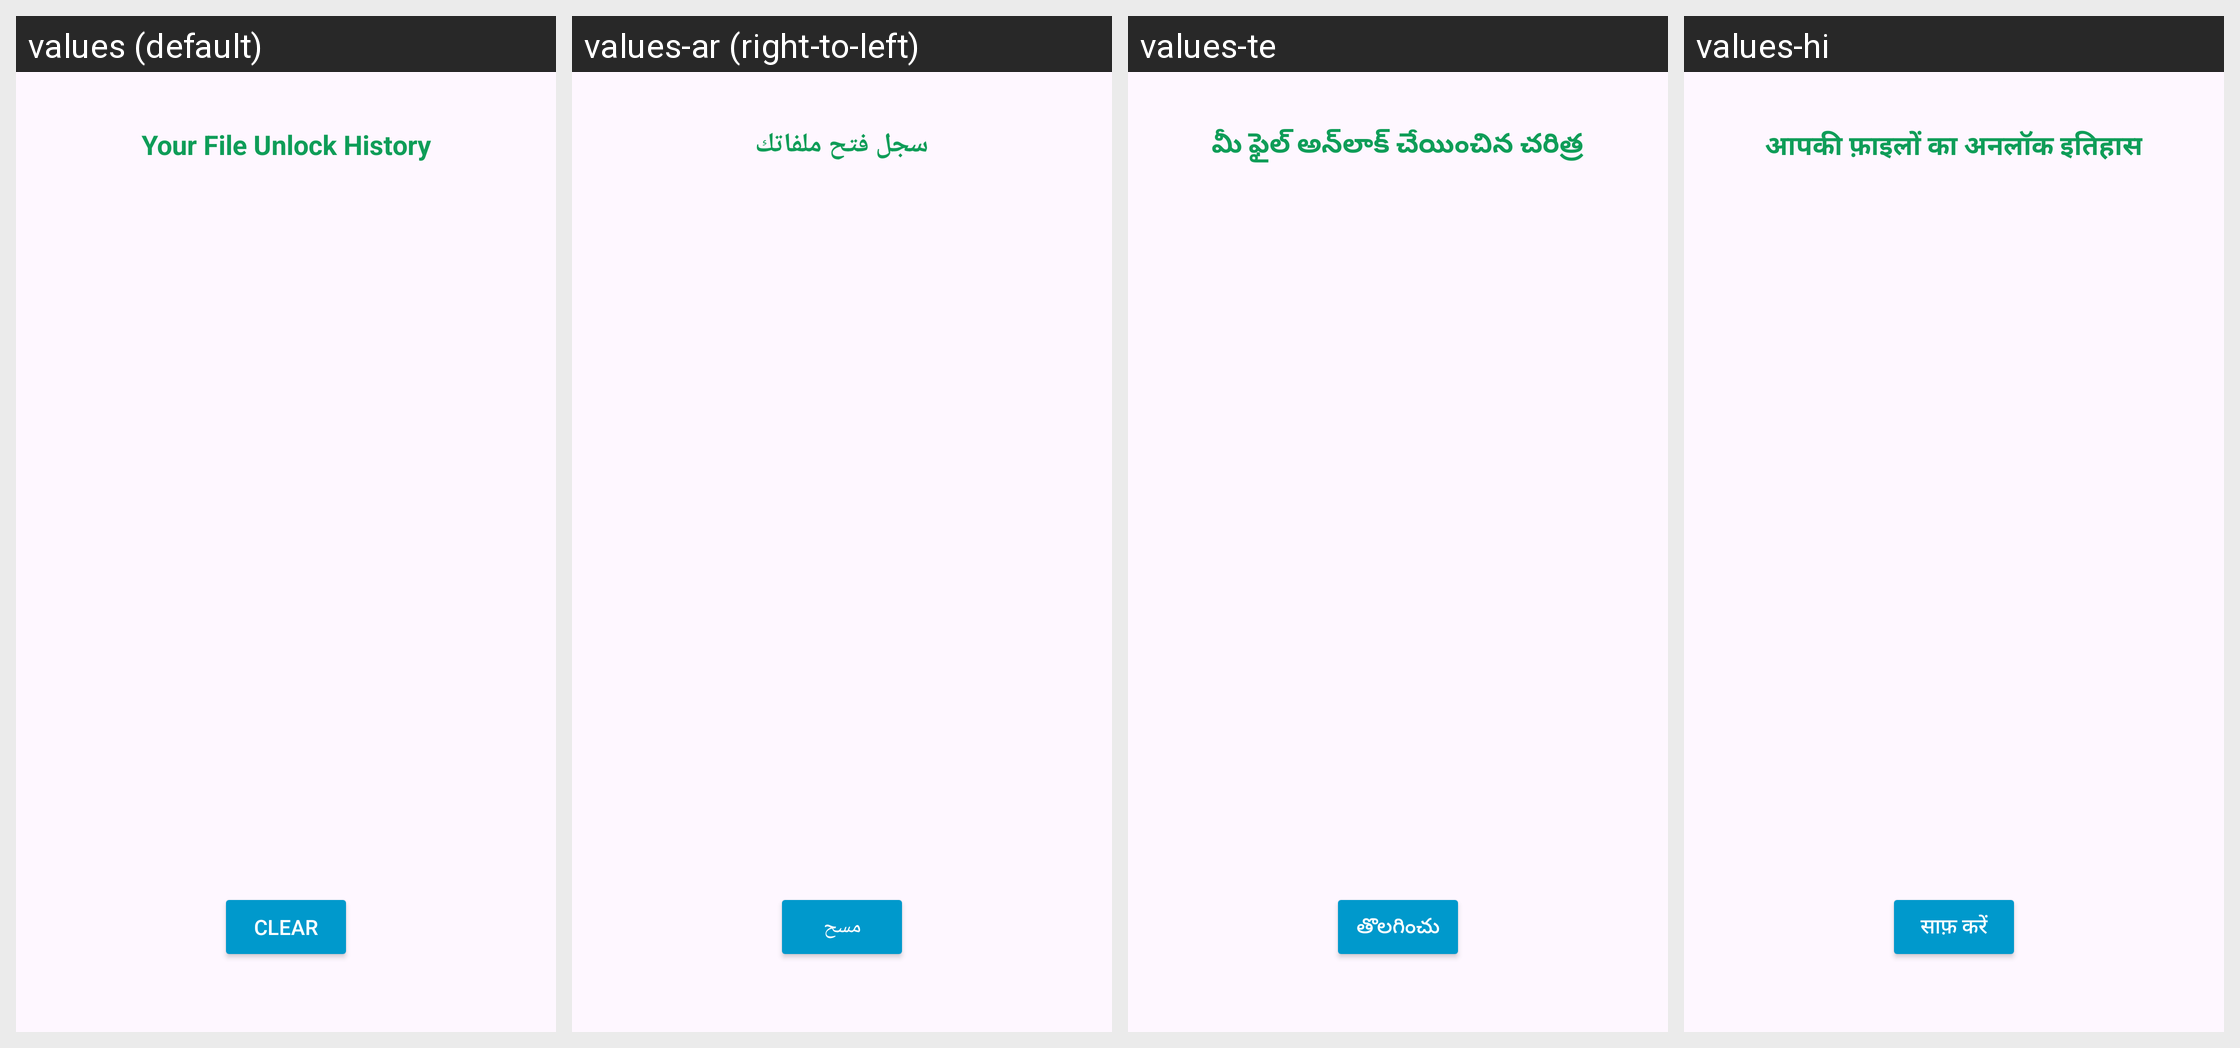

Here is an Android app screen in its default locale and in the app's own translations. Write out the translated-string differences for the strings that appear on this screen.
Android screen res/layout/activity_restore_history.xml rendered under 4 locales, left to right: values (default), values-ar (right-to-left), values-te, values-hi. Device: Nexus 5 (rendered at 1080×1920; each locale shown at half size, 540×960, under a caption strip naming it); theme Theme.Coyote.
Other locales in the repository, not shown: values-es, values-fa, values-ja, values-kn, values-ne, values-ru, values-tr, values-uk.
Strings drawn on this screen, with the default value and each locale's value (text and hints the layout hard-codes, and strings that could not be matched under every locale, appear in the picture but are not listed):

yourfileunlockhistory
  values: Your File Unlock History
  values-ar: سجل فتح ملفاتك
  values-te: మీ ఫైల్ అన్‌లాక్ చేయించిన చరిత్ర
  values-hi: आपकी फ़ाइलों का अनलॉक इतिहास

clear
  values: clear
  values-ar: مسح
  values-te: తొలగించు
  values-hi: साफ़ करें
